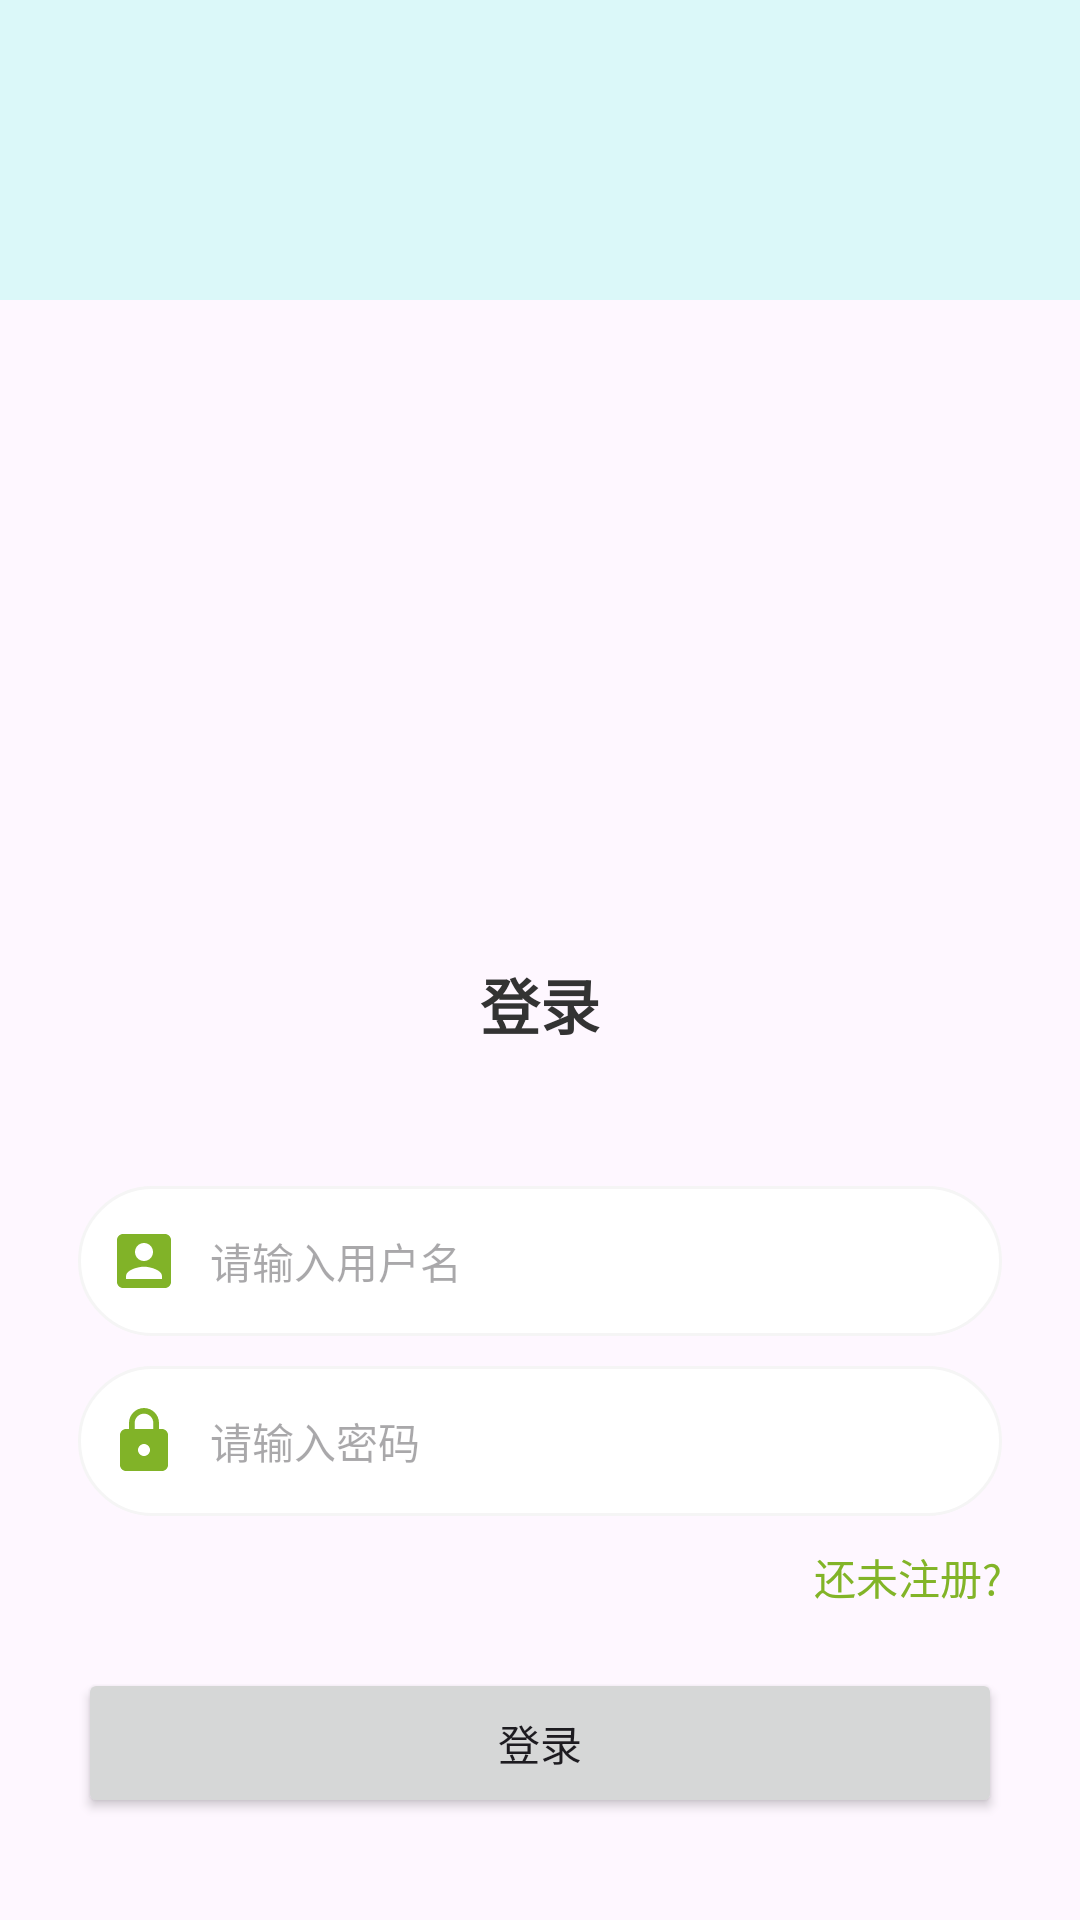

Here is an Android app screen rendered from its layout file. Give the layout XML and the strings, colors and styles it references.
<!-- AndroidManifest.xml: application theme Theme.PlantMall -->
<!-- res/layout/activity_login.xml -->
<?xml version="1.0" encoding="utf-8"?>
<androidx.appcompat.widget.LinearLayoutCompat xmlns:android="http://schemas.android.com/apk/res/android"
    xmlns:app="http://schemas.android.com/apk/res-auto"
    xmlns:tools="http://schemas.android.com/tools"
    android:layout_width="match_parent"
    android:orientation="vertical"
    android:layout_height="match_parent"
    tools:context=".LoginActivity">

    <View
        android:layout_width="match_parent"
        android:background="#DBF8F9"
        android:layout_height="100dp"/>

    <ImageView
        android:layout_width="match_parent"
        android:scaleType="centerCrop"
        android:src="@drawable/cover"
        android:layout_height="200dp"/>

    <TextView
        android:layout_width="match_parent"
        android:layout_height="wrap_content"
        android:gravity="center"
        android:textSize="20sp"
        android:textStyle="bold"
        android:layout_margin="20dp"
        android:textColor="#333"
        android:text="登录"/>

    <androidx.appcompat.widget.LinearLayoutCompat
        android:layout_width="match_parent"
        android:layout_margin="26dp"
        android:orientation="vertical"
        android:layout_height="wrap_content">

        <androidx.appcompat.widget.LinearLayoutCompat
            android:layout_width="match_parent"
            android:background="@drawable/login_et_bg"
            android:paddingLeft="10dp"
            android:paddingRight="10dp"
            android:layout_height="50dp">

            <ImageView
                android:layout_gravity="center_vertical"
                android:layout_width="wrap_content"
                android:layout_height="wrap_content"
                android:src="@drawable/baseline_account_box_24"/>

            <EditText
                android:id="@+id/et_username"
                android:layout_width="match_parent"
                android:layout_marginLeft="10dp"
                android:background="@null"
                android:hint="请输入用户名"
                android:textSize="14sp"
                android:layout_height="match_parent"/>

        </androidx.appcompat.widget.LinearLayoutCompat>

        <androidx.appcompat.widget.LinearLayoutCompat
            android:layout_marginTop="10dp"
            android:layout_width="match_parent"
            android:background="@drawable/login_et_bg"
            android:paddingLeft="10dp"
            android:paddingRight="10dp"
            android:layout_height="50dp">

            <ImageView
                android:layout_gravity="center_vertical"
                android:layout_width="wrap_content"
                android:layout_height="wrap_content"
                android:src="@drawable/baseline_https_24"/>

            <EditText
                android:id="@+id/et_password"
                android:layout_width="match_parent"
                android:layout_marginLeft="10dp"
                android:background="@null"
                android:hint="请输入密码"
                android:textSize="14sp"
                android:inputType="textPassword"
                android:layout_height="match_parent"/>

        </androidx.appcompat.widget.LinearLayoutCompat>

        <TextView
            android:id="@+id/register"
            android:layout_marginTop="10dp"
            android:layout_gravity="right"
            android:layout_width="wrap_content"
            android:layout_height="wrap_content"
            android:textColor="@color/theme"
            android:text="还未注册?"/>
        
        <Button
            android:id="@+id/login"
            android:layout_width="match_parent"
            android:text="登录"
            android:layout_marginTop="20dp"
            android:layout_height="50dp"/>

    </androidx.appcompat.widget.LinearLayoutCompat>

</androidx.appcompat.widget.LinearLayoutCompat>
<!-- resources referenced by this layout -->
<resources>
  <color name="theme">#82B428</color>
  <!-- drawable baseline_account_box_24 (drawable) -->
  <vector android:height="24dp" android:tint="#81B328"
      android:viewportHeight="24" android:viewportWidth="24"
      android:width="24dp" xmlns:android="http://schemas.android.com/apk/res/android">
      <path android:fillColor="@android:color/white" android:pathData="M3,5v14c0,1.1 0.89,2 2,2h14c1.1,0 2,-0.9 2,-2L21,5c0,-1.1 -0.9,-2 -2,-2L5,3c-1.11,0 -2,0.9 -2,2zM15,9c0,1.66 -1.34,3 -3,3s-3,-1.34 -3,-3 1.34,-3 3,-3 3,1.34 3,3zM6,17c0,-2 4,-3.1 6,-3.1s6,1.1 6,3.1v1L6,18v-1z"/>
  </vector>
  <!-- drawable baseline_https_24 (drawable) -->
  <vector android:height="24dp" android:tint="#81B328"
      android:viewportHeight="24" android:viewportWidth="24"
      android:width="24dp" xmlns:android="http://schemas.android.com/apk/res/android">
      <path android:fillColor="@android:color/white" android:pathData="M18,8h-1L17,6c0,-2.76 -2.24,-5 -5,-5S7,3.24 7,6v2L6,8c-1.1,0 -2,0.9 -2,2v10c0,1.1 0.9,2 2,2h12c1.1,0 2,-0.9 2,-2L20,10c0,-1.1 -0.9,-2 -2,-2zM12,17c-1.1,0 -2,-0.9 -2,-2s0.9,-2 2,-2 2,0.9 2,2 -0.9,2 -2,2zM15.1,8L8.9,8L8.9,6c0,-1.71 1.39,-3.1 3.1,-3.1 1.71,0 3.1,1.39 3.1,3.1v2z"/>
  </vector>
  <!-- drawable login_et_bg (drawable) -->
  <?xml version="1.0" encoding="utf-8"?>
  <shape xmlns:android="http://schemas.android.com/apk/res/android">
  
  
      <solid android:color="@color/white" />
  
      <corners android:radius="25dp" />
      <stroke android:width="1dp" android:color="#f5f5f5" />
  </shape>
  <style name="Theme.PlantMall" parent="Base.Theme.PlantMall" />
  <color name="white">#FFFFFFFF</color>
  <style name="Base.Theme.PlantMall" parent="Theme.Material3.Light.NoActionBar">
          
           <item name="colorPrimary">@color/my_light_primary</item>
      </style>
  <color name="my_light_primary">#004A33</color>
</resources>
